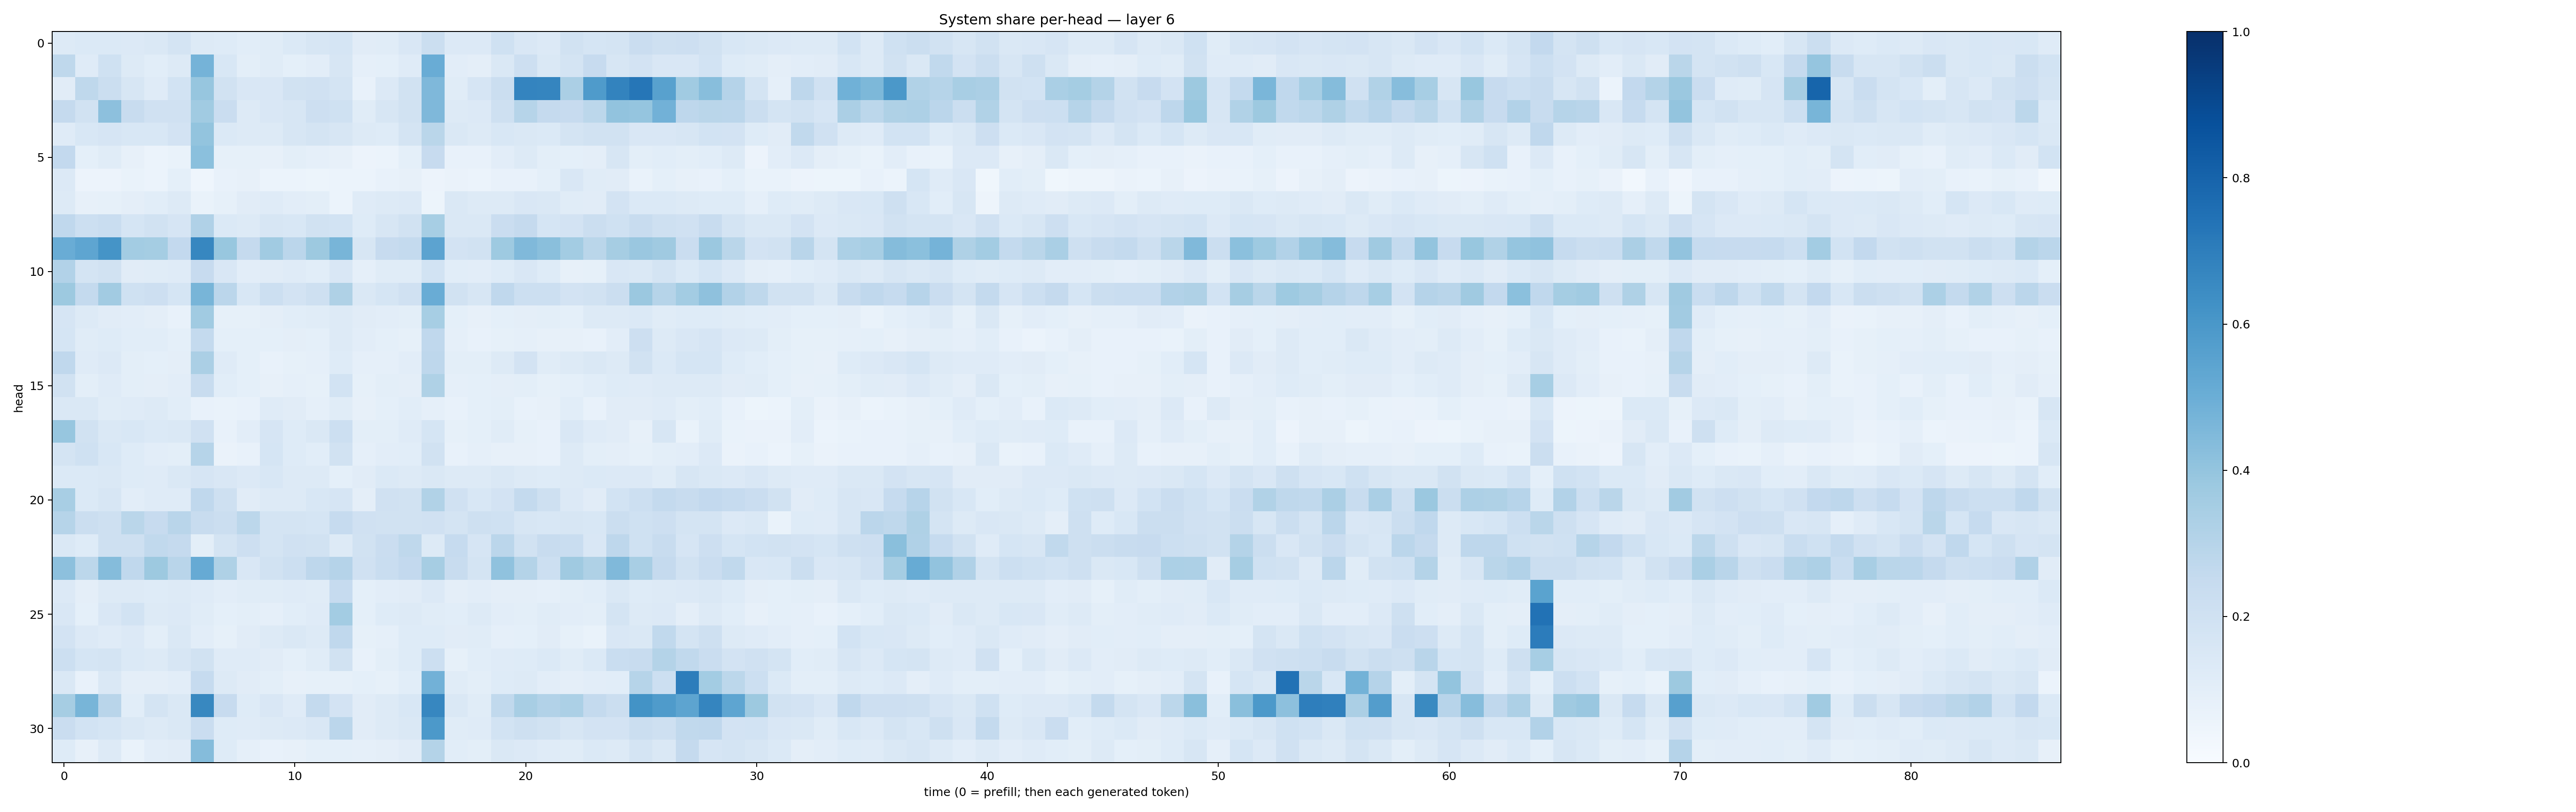

The table this chart was drawn from, first rows:
0.12714174, 0.1380446, 0.13863659, 0.13533923, 0.14621995, 0.17865396, 0.13243301, 0.12143362, 0.107448705, 0.11383557, 0.13814707, 0.16301292, 0.17155243, 0.1127484, 0.115239754, 0.14974661, 0.22267216, 0.13380474, 0.13594285, 0.20087923, 0.15135564, 0.1358214, 0.19231768, 0.17176628
0.2707, 0.1175, 0.1998, 0.1272, 0.1085, 0.1259, 0.4746, 0.1544, 0.09917, 0.1148, 0.09328, 0.1023, 0.1599, 0.08624, 0.09153, 0.1196, 0.5062, 0.1047, 0.09545, 0.1432, 0.2138, 0.1454, 0.1744, 0.244
0.1112, 0.271, 0.2253, 0.1564, 0.1204, 0.1863, 0.3916, 0.1897, 0.1489, 0.1512, 0.1887, 0.1977, 0.1768, 0.07443, 0.1345, 0.1891, 0.4529, 0.1152, 0.1664, 0.2207, 0.6746, 0.6693, 0.3326, 0.5851
0.2536, 0.1907, 0.4142, 0.2348, 0.1977, 0.1987, 0.3653, 0.2291, 0.1267, 0.1497, 0.1578, 0.2119, 0.2018, 0.1171, 0.1594, 0.1909, 0.4521, 0.1312, 0.1339, 0.2103, 0.2974, 0.2502, 0.2448, 0.2803
0.119, 0.153, 0.1667, 0.1556, 0.1551, 0.1827, 0.3986, 0.1389, 0.1256, 0.1318, 0.1604, 0.172, 0.1637, 0.1288, 0.1241, 0.1779, 0.2874, 0.1408, 0.1281, 0.1531, 0.1407, 0.1379, 0.1748, 0.1912
0.261, 0.09173, 0.1133, 0.08077, 0.06168, 0.0694, 0.4195, 0.08291, 0.08325, 0.08001, 0.09943, 0.08834, 0.07836, 0.05588, 0.06229, 0.09323, 0.2445, 0.07578, 0.0757, 0.1034, 0.1293, 0.09854, 0.09322, 0.09453
0.1333, 0.05475, 0.05674, 0.06784, 0.06218, 0.09364, 0.0461, 0.07608, 0.07872, 0.05863, 0.06154, 0.05293, 0.05956, 0.06101, 0.07044, 0.08033, 0.05587, 0.06309, 0.06128, 0.07539, 0.07136, 0.09317, 0.1519, 0.1167
0.1296, 0.07891, 0.08341, 0.09529, 0.1079, 0.1284, 0.06962, 0.0858, 0.1114, 0.119, 0.102, 0.1006, 0.06228, 0.1192, 0.1252, 0.1364, 0.05441, 0.1455, 0.1297, 0.1299, 0.1498, 0.1446, 0.1139, 0.1133
0.2666, 0.2154, 0.2339, 0.17, 0.192, 0.1646, 0.3186, 0.1385, 0.1309, 0.1625, 0.1557, 0.1891, 0.1855, 0.1236, 0.1565, 0.1953, 0.3474, 0.1428, 0.1456, 0.2294, 0.2532, 0.1716, 0.1832, 0.219
0.5051, 0.5365, 0.6165, 0.3555, 0.3538, 0.2597, 0.6673, 0.3891, 0.2509, 0.3642, 0.2837, 0.3777, 0.468, 0.1608, 0.2459, 0.2572, 0.5464, 0.1816, 0.1891, 0.3726, 0.4475, 0.4254, 0.3557, 0.2853
0.311, 0.1765, 0.1881, 0.1094, 0.1142, 0.1201, 0.2438, 0.1492, 0.1049, 0.1132, 0.118, 0.1062, 0.1521, 0.08812, 0.1135, 0.1164, 0.1859, 0.1069, 0.1028, 0.123, 0.1494, 0.1246, 0.08007, 0.08406
0.3768, 0.2559, 0.3601, 0.2008, 0.211, 0.1709, 0.4653, 0.2822, 0.1546, 0.218, 0.1822, 0.2069, 0.3229, 0.1484, 0.1693, 0.1956, 0.5053, 0.1905, 0.1595, 0.2666, 0.2173, 0.218, 0.1805, 0.1921
0.1674, 0.1305, 0.1104, 0.1047, 0.09574, 0.0771, 0.3649, 0.08421, 0.08338, 0.09486, 0.1062, 0.1139, 0.1258, 0.1101, 0.1024, 0.09961, 0.347, 0.09337, 0.07825, 0.09014, 0.0976, 0.1015, 0.09282, 0.1263
0.1701, 0.1169, 0.1238, 0.1059, 0.108, 0.09071, 0.2574, 0.09133, 0.09058, 0.09252, 0.09495, 0.09118, 0.1289, 0.1024, 0.09173, 0.08218, 0.2661, 0.08891, 0.07663, 0.08557, 0.08776, 0.07855, 0.08149, 0.07512
0.2689, 0.1179, 0.1343, 0.09893, 0.08996, 0.09517, 0.3332, 0.1196, 0.09346, 0.07477, 0.0856, 0.08952, 0.1237, 0.08798, 0.08841, 0.1029, 0.2756, 0.1003, 0.1001, 0.1317, 0.1798, 0.1171, 0.1252, 0.1421
0.191, 0.09814, 0.118, 0.1004, 0.09677, 0.1026, 0.2404, 0.1055, 0.09354, 0.08077, 0.08655, 0.08364, 0.1849, 0.08491, 0.09957, 0.09379, 0.322, 0.08841, 0.09066, 0.09388, 0.1014, 0.08585, 0.09083, 0.1085
0.1444, 0.1422, 0.1153, 0.1188, 0.1283, 0.1069, 0.07535, 0.06654, 0.07777, 0.1201, 0.1102, 0.08754, 0.1159, 0.08113, 0.09252, 0.1058, 0.08923, 0.0773, 0.09044, 0.09918, 0.07181, 0.08024, 0.1089, 0.0767
0.3908, 0.195, 0.1445, 0.1537, 0.1394, 0.1458, 0.1966, 0.07625, 0.1049, 0.1649, 0.1244, 0.1432, 0.2153, 0.09986, 0.09902, 0.1177, 0.1694, 0.08478, 0.09307, 0.1163, 0.0827, 0.0762, 0.1489, 0.1184
0.1765, 0.2019, 0.1546, 0.1219, 0.102, 0.09971, 0.2986, 0.06389, 0.07616, 0.1713, 0.1245, 0.1077, 0.1894, 0.08653, 0.105, 0.1087, 0.1953, 0.07511, 0.0895, 0.07856, 0.0807, 0.07263, 0.1261, 0.1009
0.1403, 0.1382, 0.1413, 0.1223, 0.1199, 0.1416, 0.1671, 0.1509, 0.136, 0.1545, 0.1316, 0.1323, 0.09179, 0.1097, 0.1393, 0.1323, 0.1407, 0.1304, 0.1302, 0.1458, 0.1292, 0.1234, 0.1271, 0.1383
0.3424, 0.1396, 0.1589, 0.1048, 0.1204, 0.1173, 0.2669, 0.2087, 0.1115, 0.1298, 0.1309, 0.1552, 0.1669, 0.09606, 0.1954, 0.1882, 0.315, 0.1961, 0.153, 0.1807, 0.2568, 0.2089, 0.1366, 0.113
0.2997, 0.2234, 0.2064, 0.2887, 0.2429, 0.291, 0.2348, 0.2225, 0.2805, 0.1738, 0.1772, 0.1685, 0.2478, 0.1986, 0.1891, 0.1897, 0.1989, 0.1766, 0.2067, 0.1997, 0.1576, 0.1543, 0.1579, 0.1528
0.1431, 0.1239, 0.2044, 0.2075, 0.2617, 0.251, 0.09979, 0.1776, 0.2145, 0.1729, 0.1956, 0.1951, 0.1261, 0.1932, 0.2271, 0.2704, 0.1284, 0.2489, 0.1654, 0.2846, 0.1888, 0.2385, 0.2321, 0.1514
0.417, 0.2808, 0.4351, 0.2676, 0.3778, 0.2917, 0.5155, 0.3216, 0.1512, 0.1906, 0.2167, 0.276, 0.3033, 0.1981, 0.2319, 0.2614, 0.3485, 0.2421, 0.1787, 0.4076, 0.3076, 0.2173, 0.3687, 0.3231
0.1341, 0.09682, 0.1278, 0.1295, 0.1242, 0.1257, 0.1211, 0.1032, 0.1143, 0.1136, 0.1179, 0.114, 0.2486, 0.08985, 0.1041, 0.1112, 0.1339, 0.09673, 0.103, 0.09427, 0.09754, 0.08772, 0.1002, 0.1085
0.1499, 0.09215, 0.149, 0.1865, 0.126, 0.1349, 0.1153, 0.09046, 0.09788, 0.08698, 0.1067, 0.118, 0.3559, 0.09373, 0.1226, 0.1281, 0.115, 0.1088, 0.1275, 0.1022, 0.101, 0.116, 0.1019, 0.09861
0.1826, 0.1356, 0.118, 0.1355, 0.09876, 0.1433, 0.1047, 0.08347, 0.111, 0.129, 0.1425, 0.1308, 0.2687, 0.08411, 0.08858, 0.1242, 0.1212, 0.1118, 0.1148, 0.08868, 0.09133, 0.1099, 0.08286, 0.0682
0.2184, 0.1691, 0.1777, 0.1368, 0.1266, 0.1622, 0.1942, 0.1194, 0.1175, 0.1097, 0.093, 0.116, 0.1914, 0.07455, 0.09863, 0.1248, 0.2168, 0.08483, 0.1066, 0.1174, 0.1222, 0.1381, 0.1163, 0.1399
0.1475, 0.07562, 0.1465, 0.09663, 0.09493, 0.1018, 0.2472, 0.1308, 0.1123, 0.0994, 0.08042, 0.08426, 0.08506, 0.09026, 0.08551, 0.1072, 0.4812, 0.115, 0.09952, 0.1229, 0.1288, 0.1035, 0.09512, 0.1019
0.3489, 0.4677, 0.2929, 0.1088, 0.1761, 0.1414, 0.6631, 0.2441, 0.1218, 0.1496, 0.1206, 0.2571, 0.1821, 0.1126, 0.1277, 0.1538, 0.6657, 0.1436, 0.1163, 0.264, 0.3422, 0.3123, 0.3294, 0.2575
0.2273, 0.1874, 0.1716, 0.145, 0.127, 0.1454, 0.2279, 0.1249, 0.1187, 0.1296, 0.133, 0.1508, 0.2848, 0.1124, 0.1281, 0.1422, 0.5922, 0.1141, 0.1195, 0.1848, 0.2041, 0.1944, 0.1599, 0.1835
0.1228, 0.08148, 0.1257, 0.06701, 0.1038, 0.1116, 0.4372, 0.1246, 0.08842, 0.07085, 0.07949, 0.09347, 0.09363, 0.08956, 0.0948, 0.1101, 0.3079, 0.1066, 0.09877, 0.1411, 0.1354, 0.1211, 0.1148, 0.1393
